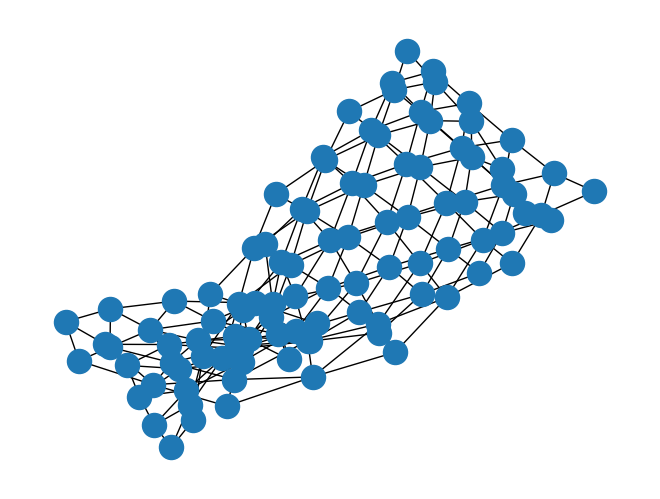

This figure's Python source:
import numpy as np
import networkx as nx
import matplotlib.pyplot as plt


# Input file format:
# 1 Number of locations
# 2 Number of homes
# 3 Names of locations
# 4 Names of homes
# 5 Name of starting point
# 6 Adjacency matrix

def generate_input(size, x, y):
    num_of_tas = size // 2 #arbitrary number to be determined
    home_numbers = np.arange(1,num_of_tas + 1 , 1)
    list_of_locations = ["{0}".format(i+1) for i in range(size)]
    list_of_homes = []
    while(len(list_of_homes) < num_of_tas):
        home = list_of_locations[np.random.randint(0,size)]
        try:
            list_of_homes.index("{0}".format(home))
        except:
            list_of_homes.append(home)

    triG = nx.triangular_lattice_graph(x,y)
    if (size == 50):
        nx.draw(triG)
        plt.savefig("trig.png")
    triAdj = nx.adjacency_matrix(triG).toarray()
    if (size == 50):
        nx.draw(triG)
        plt.savefig("trig.png")
    adjmat = np.full((size,size),'x')
    for i in range(size):
        for j in range(i):
            x = triAdj[i,j]
            if (triAdj[i,j] != 0):
                adjmat[i][j] = x
                adjmat[j][i] = x

    file = open('{0}.in'.format(size),"w")
    file.write("{0}\n".format(size))
    file.write("{0}\n".format(num_of_tas))
    for i in range(size):
        file.write("{0} ".format(list_of_locations[i]))
    file.write("\n")
    for i in range(num_of_tas):
        file.write("{0} ".format(list_of_homes[i]))
    file.write("\n")
    file.write("{0}\n".format(list_of_locations[0]))
    for i in range(len(adjmat)):
        for j in range(len(adjmat[0])):
            file.write("{0} ".format(str(adjmat[i][j])))
        file.write("\n")

    file.close

def set_edge():
    return np.random.randint(0,2)

# generate_input(10,3,3)
generate_input(50,9,8)
generate_input(100,19,8)
generate_input(200,19,18)
